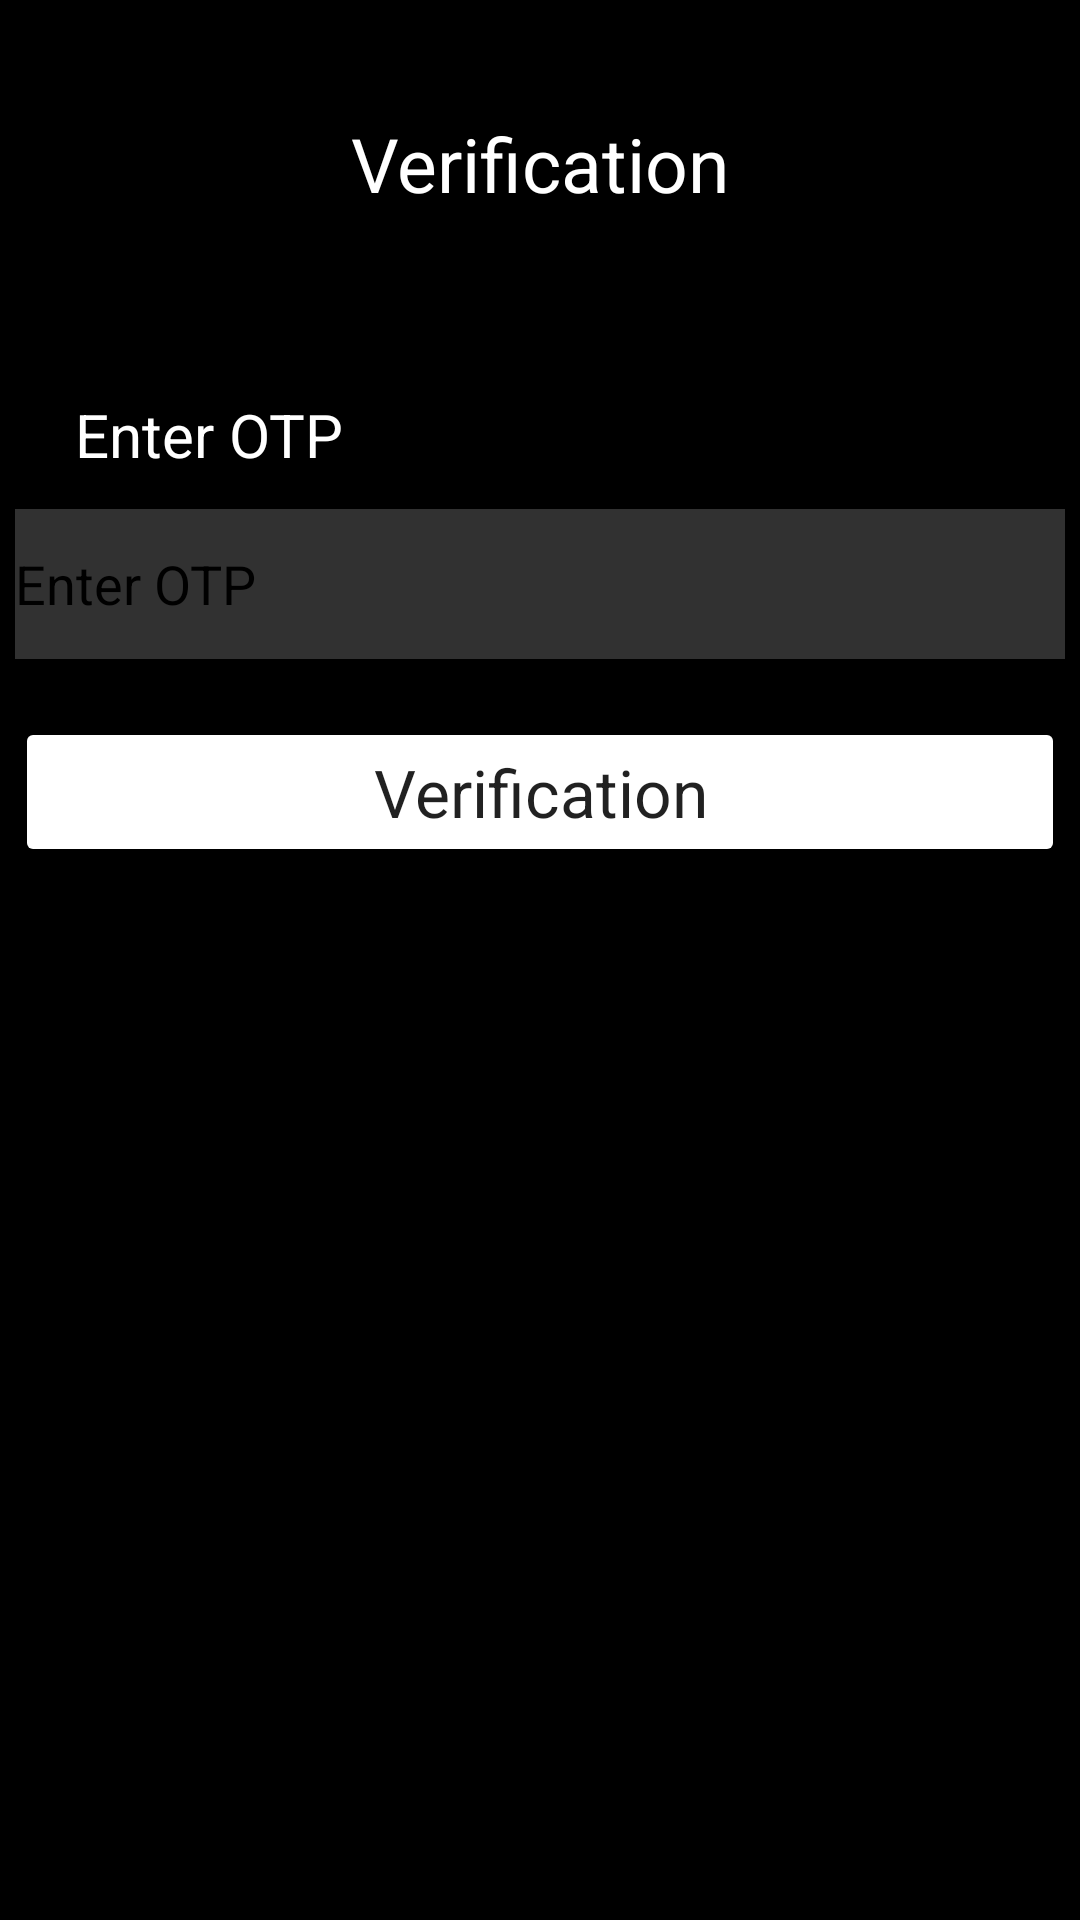

Reconstruct the res/layout file that produces this screen, plus the resources it refers to.
<!-- AndroidManifest.xml: application theme Theme.ForumApp -->
<!-- res/layout/activity_otpverification.xml -->
<?xml version="1.0" encoding="utf-8"?>
<androidx.constraintlayout.widget.ConstraintLayout xmlns:android="http://schemas.android.com/apk/res/android"
    xmlns:app="http://schemas.android.com/apk/res-auto"
    xmlns:tools="http://schemas.android.com/tools"
    android:layout_width="match_parent"
    android:layout_height="match_parent"
    android:background="#000000"
    tools:context=".Login.OTPverification">

    <EditText
        android:id="@+id/txtOTP"
        android:layout_width="350dp"
        android:layout_height="50dp"
        android:background="#313131"
        android:backgroundTint="#313131"
        android:ems="10"
        android:hint="@string/enter_otp"
        android:inputType="text"
        android:textColor="@color/white"
        android:textColorHint="@color/black"
        app:layout_constraintBottom_toBottomOf="parent"
        app:layout_constraintEnd_toEndOf="parent"
        app:layout_constraintHorizontal_bias="0.491"
        app:layout_constraintStart_toStartOf="parent"
        app:layout_constraintTop_toBottomOf="@+id/txtOTPVerification"
        app:layout_constraintVertical_bias="0.195"
        tools:ignore="TextContrastCheck,DuplicateSpeakableTextCheck"
        android:importantForAutofill="no" />

    <Button
        android:id="@+id/btnVerifyOTP"
        android:layout_width="350dp"
        android:layout_height="50dp"
        android:backgroundTint="@color/xrossorange"
        android:text="@string/verify"
        android:textAppearance="@style/TextAppearance.AppCompat.Body1"
        android:textSize="22sp"
        app:layout_constraintBottom_toBottomOf="parent"
        app:layout_constraintEnd_toEndOf="parent"
        app:layout_constraintHorizontal_bias="0.491"
        app:layout_constraintStart_toStartOf="parent"
        app:layout_constraintTop_toBottomOf="@+id/txtOTP"
        app:layout_constraintVertical_bias="0.052"
        tools:ignore="TextContrastCheck" />

    <TextView
        android:id="@+id/txtOTPVerification"
        android:layout_width="153dp"
        android:layout_height="30dp"
        android:text="@string/verification"
        android:textAlignment="center"
        android:textColor="@color/white"
        android:textSize="25sp"
        app:layout_constraintBottom_toBottomOf="parent"
        app:layout_constraintEnd_toEndOf="parent"
        app:layout_constraintStart_toStartOf="parent"
        app:layout_constraintTop_toTopOf="parent"
        app:layout_constraintVertical_bias="0.062" />

    <TextView
        android:id="@+id/textView3"
        android:layout_width="105dp"
        android:layout_height="24dp"
        android:text="@string/enter_otp"
        android:textAlignment="textStart"
        android:textColor="@color/white"
        android:textSize="20sp"
        app:layout_constraintBottom_toBottomOf="parent"
        app:layout_constraintEnd_toEndOf="parent"
        app:layout_constraintHorizontal_bias="0.098"
        app:layout_constraintStart_toStartOf="parent"
        app:layout_constraintTop_toTopOf="parent"
        app:layout_constraintVertical_bias="0.213" />
</androidx.constraintlayout.widget.ConstraintLayout>
<!-- resources referenced by this layout -->
<resources>
  <string name="enter_otp">Enter OTP</string>
  <string name="verification">Verification</string>
  <string name="verify">Verification</string>
  <style name="Theme.ForumApp" parent="Theme.MaterialComponents.DayNight.DarkActionBar">
          
          <item name="colorPrimary">@color/purple_500</item>
          <item name="colorPrimaryVariant">@color/purple_700</item>
          <item name="colorOnPrimary">@color/white</item>
          
          <item name="colorSecondary">@color/teal_200</item>
          <item name="colorSecondaryVariant">@color/teal_700</item>
          <item name="colorOnSecondary">@color/black</item>
          
          <item name="android:statusBarColor" tools:targetApi="l">?attr/colorPrimaryVariant</item>
          
      </style>
  <!-- not gathered from this repository: default colours our renderer supplied (Android Studio template values) -->
  <color name="purple_500">#FF6200EE</color>
  <color name="purple_700">#FF3700B3</color>
  <color name="teal_200">#FF03DAC5</color>
  <color name="teal_700">#FF018786</color>
  <color name="black">#FF000000</color>
  <color name="white">#FFFFFFFF</color>
</resources>
